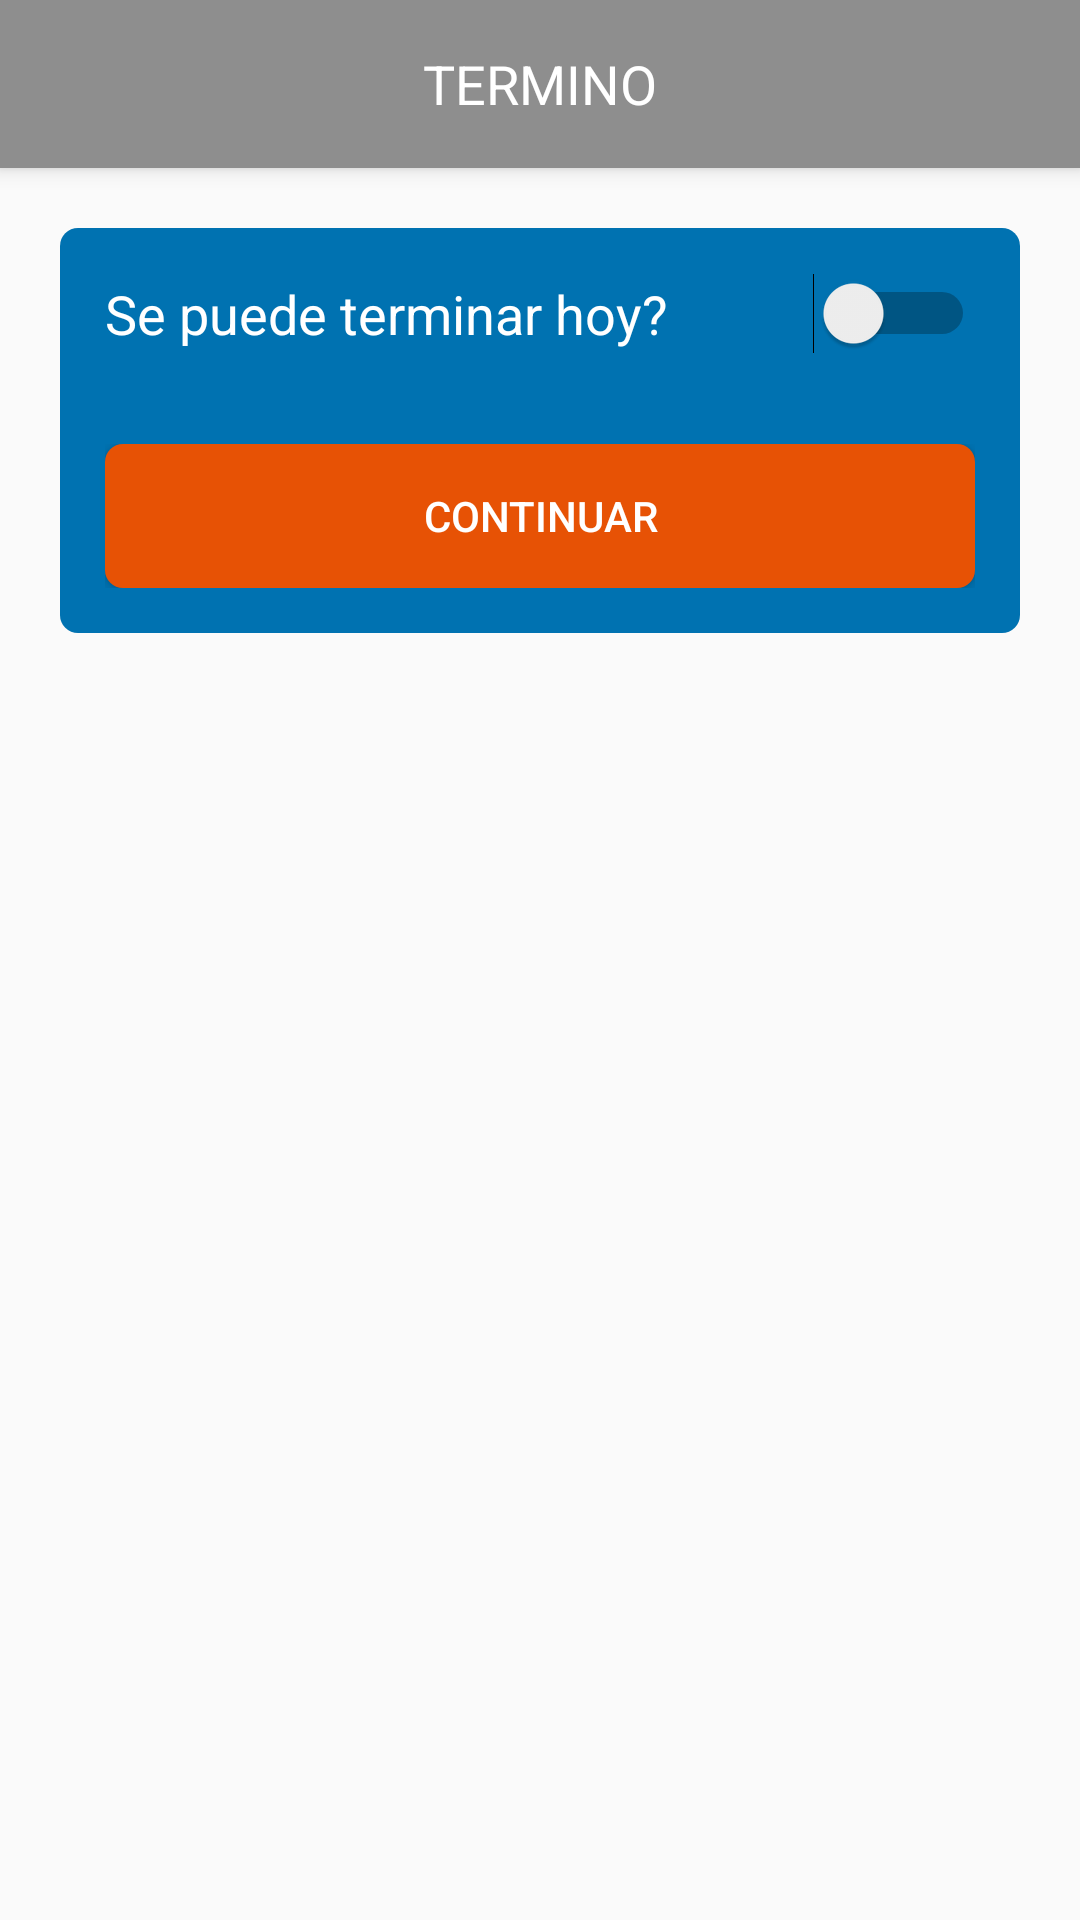

This screen was rendered from an Android layout file. Write that file and the resources it references.
<!-- AndroidManifest.xml: application theme AppTheme -->
<!-- res/layout/activity_pod_interrupcion_termino.xml -->
<?xml version="1.0" encoding="utf-8"?>
<androidx.constraintlayout.widget.ConstraintLayout xmlns:android="http://schemas.android.com/apk/res/android"
xmlns:app="http://schemas.android.com/apk/res-auto"
xmlns:tools="http://schemas.android.com/tools"
android:layout_width="match_parent"
android:layout_height="match_parent"
tools:context=".PodInterrupcionTerminoActivity">

<ScrollView
    android:layout_width="match_parent"
    android:layout_height="match_parent">
    <LinearLayout
        android:layout_width="match_parent"
        android:layout_height="wrap_content"
        android:orientation="vertical"
        android:scrollbars="vertical">

            <androidx.appcompat.widget.Toolbar
                android:layout_width="match_parent"
                android:layout_height="wrap_content"

                android:elevation="4dp"

                android:background="?attr/colorPrimary"
                android:minHeight="?attr/actionBarSize"
                android:theme="@style/ThemeOverlay.AppCompat.ActionBar"

                app:contentInsetStart="0dp"
                app:layout_constraintTop_toTopOf="parent"
                app:popupTheme="@style/ThemeOverlay.AppCompat.Light"

                tools:layout_editor_absoluteX="0dp">

                <LinearLayout
                    android:layout_width="match_parent"
                    android:layout_height="match_parent"
                    android:gravity="center_vertical"
                    android:orientation="horizontal">

                    <LinearLayout
                        android:layout_width="0dp"
                        android:layout_height="wrap_content"
                        android:layout_weight="1"
                        android:gravity="start">

                        <Button
                            android:id="@+id/button_pod_interrupcion_termino_back"
                            android:layout_width="30dp"
                            android:layout_height="30dp"
                            android:layout_marginStart="10dp"
                            android:background="@drawable/ic_arrow_back_white_24dp"
                            android:backgroundTint="@color/colorWhite" />
                    </LinearLayout>

                    <LinearLayout
                        android:layout_width="wrap_content"
                        android:layout_height="wrap_content">

                        <TextView
                            android:layout_width="wrap_content"
                            android:layout_height="wrap_content"
                            android:text="@string/termino"
                            android:textAlignment="center"
                            android:textColor="@color/colorWhite"
                            android:textSize="18sp" />
                    </LinearLayout>

                    <LinearLayout
                        android:layout_width="0dp"
                        android:layout_height="wrap_content"
                        android:layout_weight="1">

                    </LinearLayout>

                </LinearLayout>

            </androidx.appcompat.widget.Toolbar>

            <LinearLayout
                android:id="@+id/linearlayout_pod_detalle_tarea"
                android:layout_width="match_parent"
                android:layout_height="wrap_content"
                android:orientation="vertical"
                android:layout_gravity="center_horizontal"
                android:layout_marginTop="20dp"
                android:layout_marginRight="20dp"
                android:layout_marginLeft="20dp"
                android:background="@drawable/rounded_button_blue">

                <LinearLayout
                    android:layout_width="match_parent"
                    android:layout_height="wrap_content"
                    android:orientation="horizontal"
                    android:layout_marginTop="15sp"
                    android:layout_marginLeft="15sp"
                    android:layout_marginRight="15sp">

                    <Switch
                        android:id="@+id/switch_pod_interrupcion_termino"
                        android:layout_width="match_parent"
                        android:layout_height="wrap_content"
                        android:text="@string/se_puede_terminar_hoy"
                        android:textSize="18sp"
                        android:textColor="@color/colorWhite" />

                </LinearLayout>

                <LinearLayout
                    android:layout_width="match_parent"
                    android:layout_height="wrap_content"
                    android:orientation="vertical"
                    android:layout_marginTop="30sp"
                    android:layout_marginBottom="15sp"
                    android:layout_marginLeft="15sp"
                    android:layout_marginRight="15sp">

                    <Button
                        android:id="@+id/button_pod_interrupcion_termino_continuar"
                        android:layout_width="match_parent"
                        android:layout_height="wrap_content"
                        android:text="@string/continuar"
                        android:textColor="@color/colorWhite"
                        android:background="@drawable/rounded_button_orange"/>

                </LinearLayout>

            </LinearLayout>

        </LinearLayout>

</ScrollView>


</androidx.constraintlayout.widget.ConstraintLayout>
<!-- resources referenced by this layout -->
<resources>
  <color name="colorWhite">#FFFFFF</color>
  <!-- drawable rounded_button_blue (drawable) -->
  <?xml version="1.0" encoding="utf-8"?>
  <shape xmlns:android="http://schemas.android.com/apk/res/android"
      android:shape="rectangle">
      <solid android:color="@color/colorBlue" />
      <corners android:bottomRightRadius="6dp"
          android:bottomLeftRadius="6dp"
          android:topRightRadius="6dp"
          android:topLeftRadius="6dp"/>
  </shape>
  <!-- drawable rounded_button_orange (drawable) -->
  <?xml version="1.0" encoding="utf-8"?>
  <shape xmlns:android="http://schemas.android.com/apk/res/android"
      android:shape="rectangle">
      <solid android:color="@color/colorOrangeCODELCO" />
      <corners android:bottomRightRadius="6dp"
          android:bottomLeftRadius="6dp"
          android:topRightRadius="6dp"
          android:topLeftRadius="6dp"/>
  </shape>
  <string name="continuar">CONTINUAR</string>
  <string name="se_puede_terminar_hoy">Se puede terminar hoy?</string>
  <string name="termino">TERMINO</string>
  <style name="AppTheme" parent="Theme.AppCompat.Light.NoActionBar">
          
          <item name="colorPrimary">@color/colorGray</item>
          <item name="colorPrimaryDark">@color/colorBlue</item>
          <item name="colorAccent">@color/colorOrangeEZPRO</item>
      </style>
  <color name="colorBlue">#0072B1</color>
  <color name="colorOrangeCODELCO">#E75205</color>
  <color name="colorGray">#8E8E8E</color>
  <color name="colorOrangeEZPRO">#F46A00</color>
</resources>
